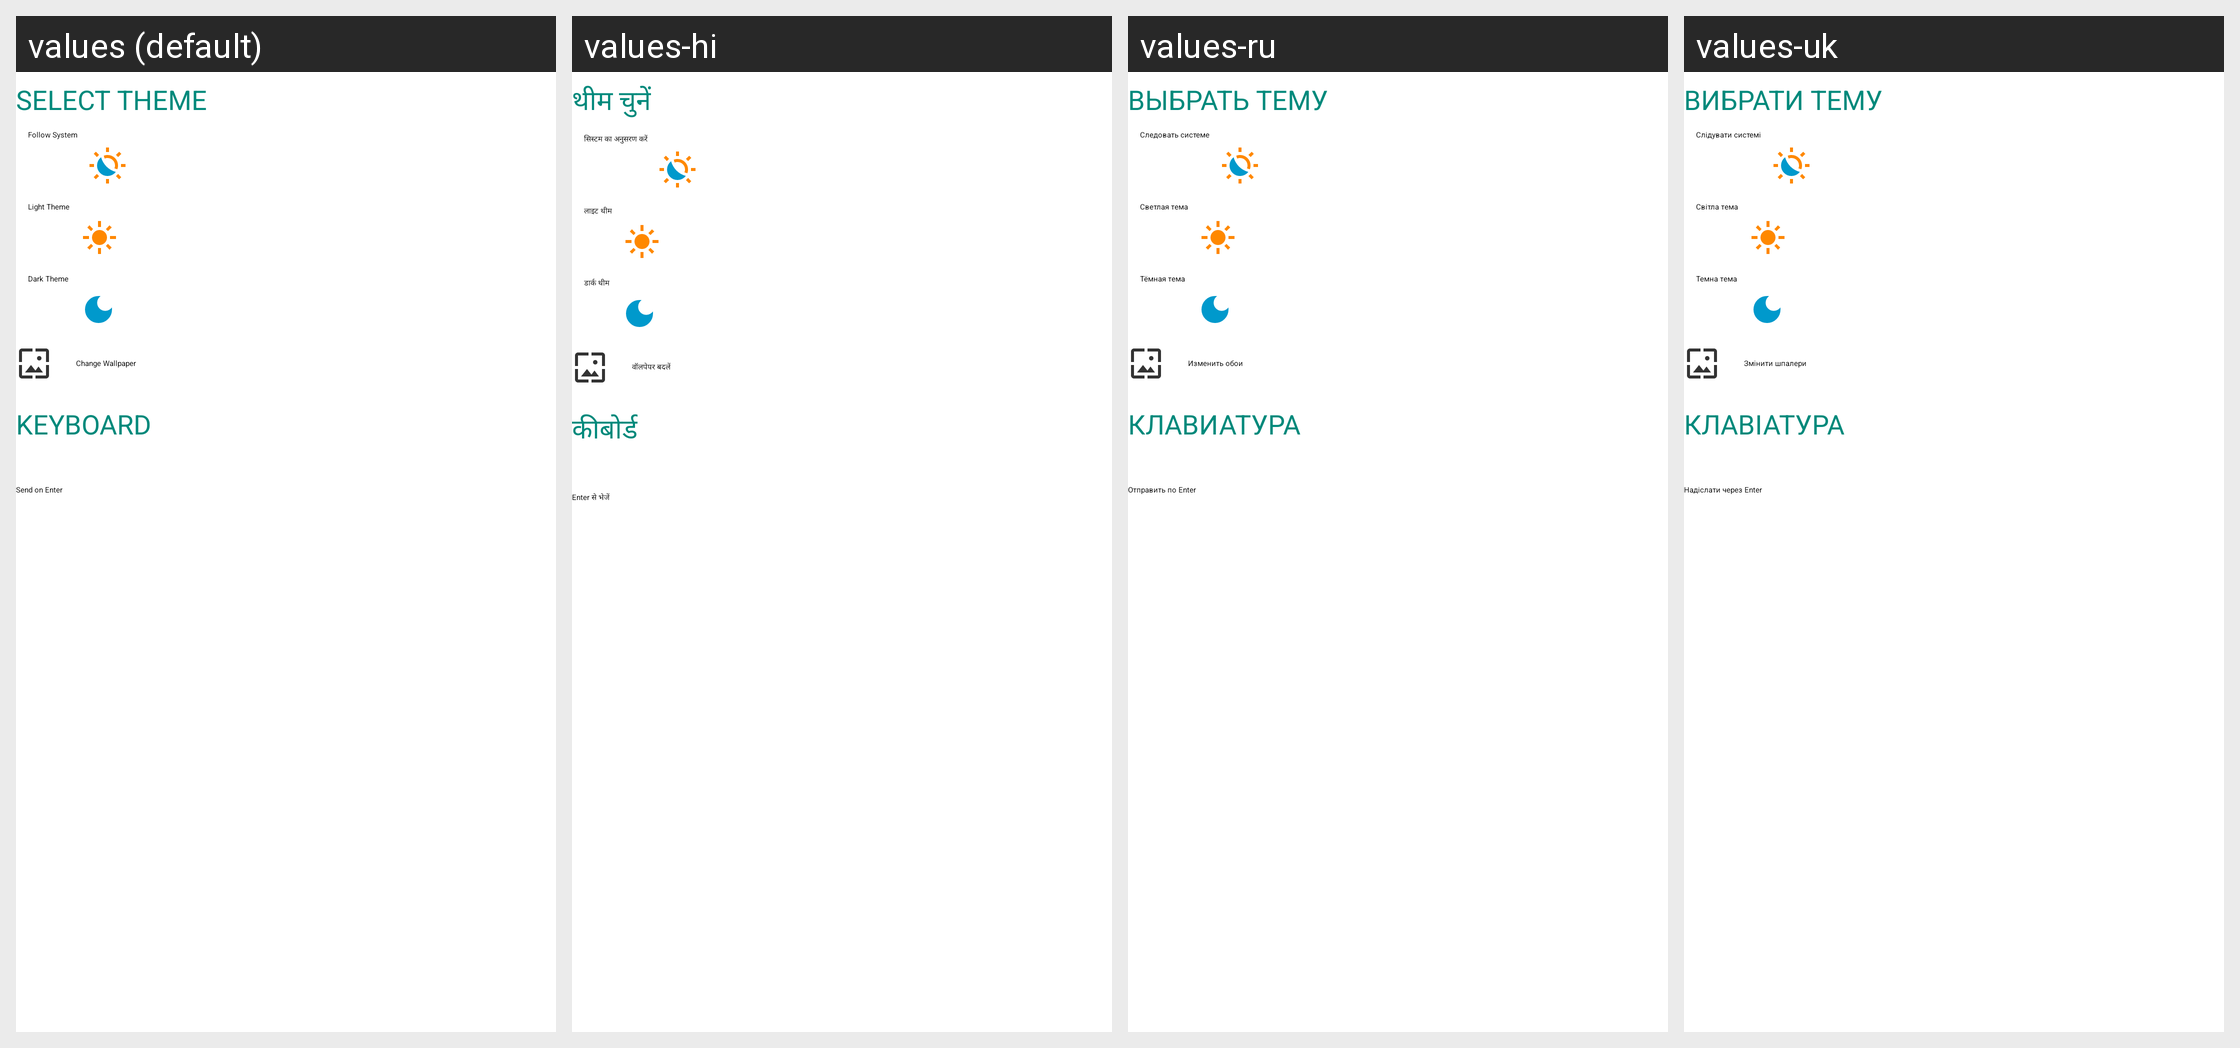

Here is an Android app screen in its default locale and in the app's own translations. Write out the translated-string differences for the strings that appear on this screen.
Android screen res/layout/fragment_acc_general.xml rendered under 4 locales, left to right: values (default), values-hi, values-ru, values-uk. Device: Nexus 5 (rendered at 1080×1920; each locale shown at half size, 540×960, under a caption strip naming it); theme Theme.App.Starting.
Other locales in the repository, not shown: values-de, values-es, values-fr, values-id, values-it, values-ko, values-pt, values-ro, values-zh, values-zh-rTW.
Strings drawn on this screen, with the default value and each locale's value (text and hints the layout hard-codes, and strings that could not be matched under every locale, appear in the picture but are not listed):

select_theme
  values: Select Theme
  values-hi: थीम चुनें
  values-ru: Выбрать тему
  values-uk: Вибрати тему

follow_system
  values: Follow System
  values-hi: सिस्टम का अनुसरण करें
  values-ru: Следовать системе
  values-uk: Слідувати системі

light_theme
  values: Light Theme
  values-hi: लाइट थीम
  values-ru: Светлая тема
  values-uk: Світла тема

dark_theme
  values: Dark Theme
  values-hi: डार्क थीम
  values-ru: Тёмная тема
  values-uk: Темна тема

change_wallpapers
  values: Change Wallpaper
  values-hi: वॉलपेपर बदलें
  values-ru: Изменить обои
  values-uk: Змінити шпалери

keyboard
  values: Keyboard
  values-hi: कीबोर्ड
  values-ru: Клавиатура
  values-uk: Клавіатура

send_on_enter
  values: Send on Enter
  values-hi: Enter से भेजें
  values-ru: Отправить по Enter
  values-uk: Надіслати через Enter
